The GitHub repository SnowRain510/PSEF-NET contains a labelled image folder "images" with 3 categories: IgG low positive, IgG moderate positive, IgG high positive. Examples follow, each with its label.

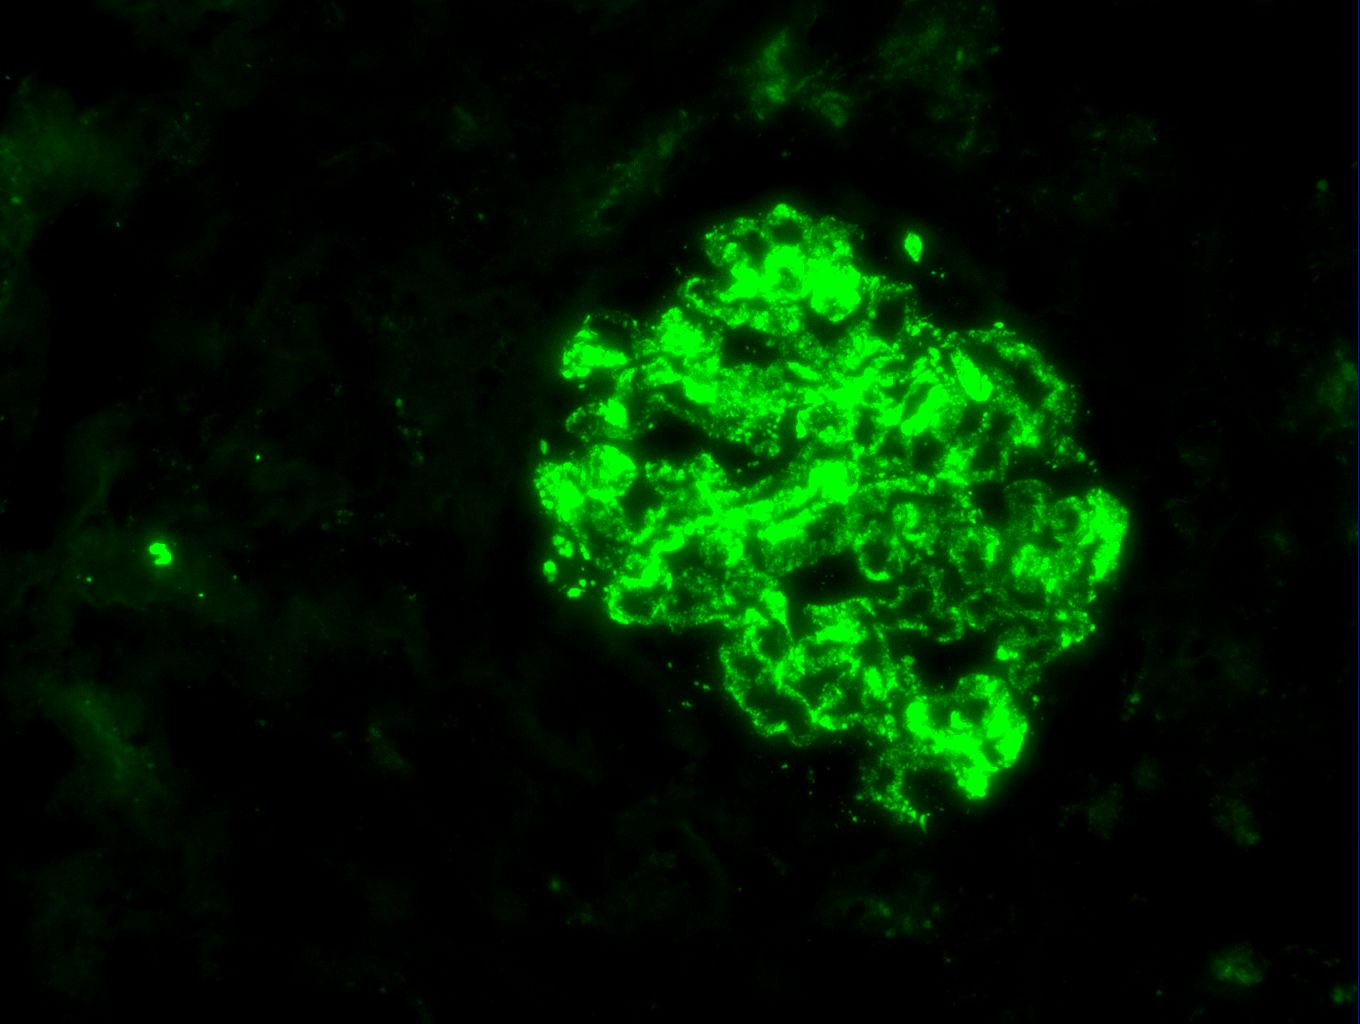
Label: IgG high positive

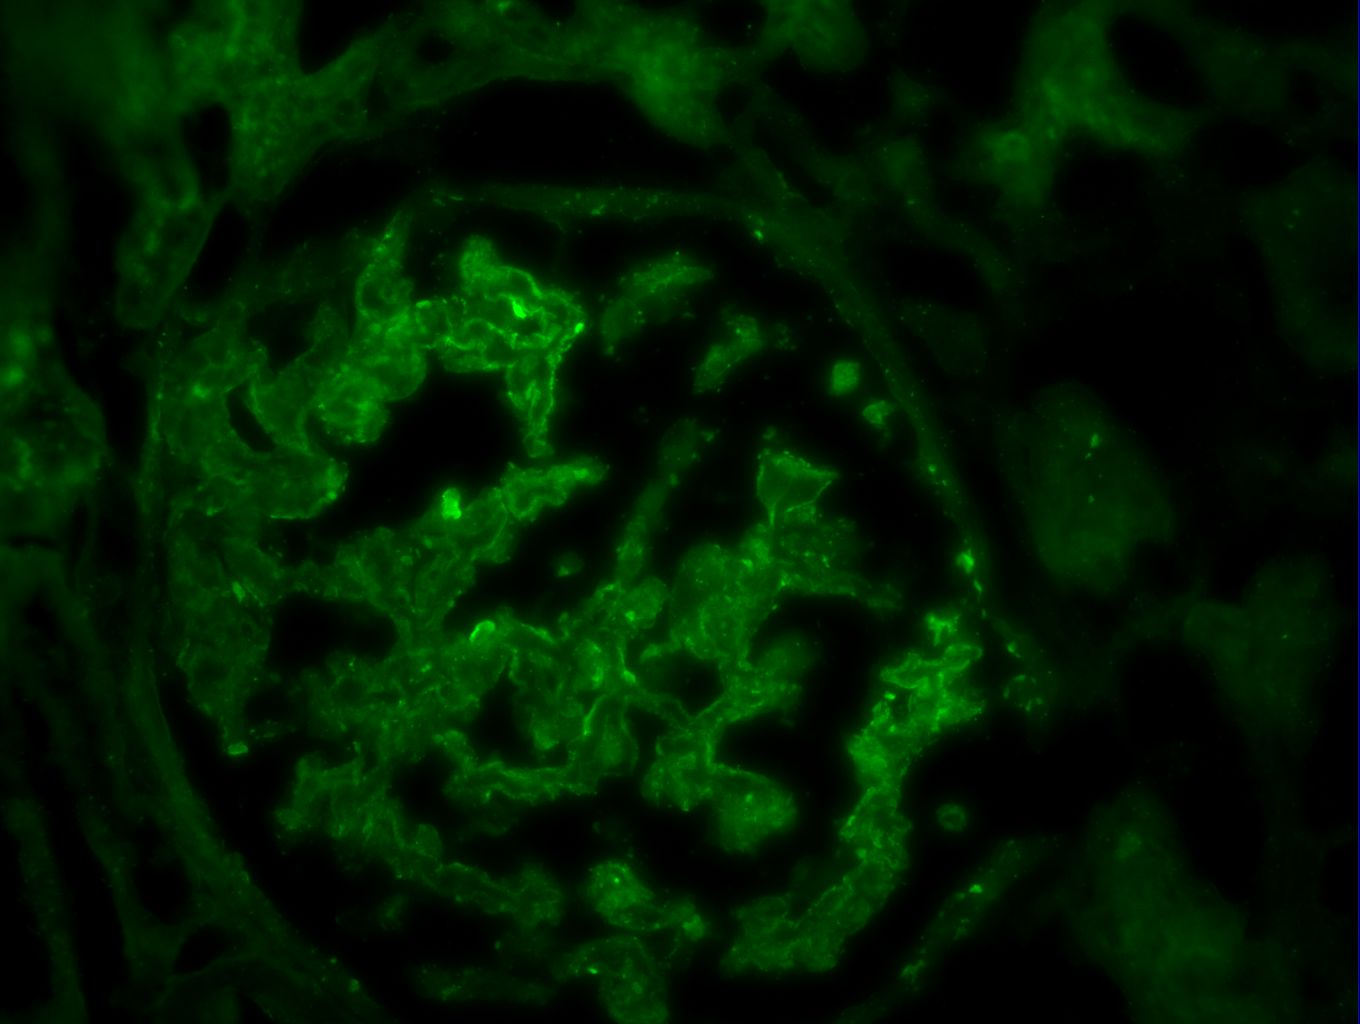
Label: IgG low positive

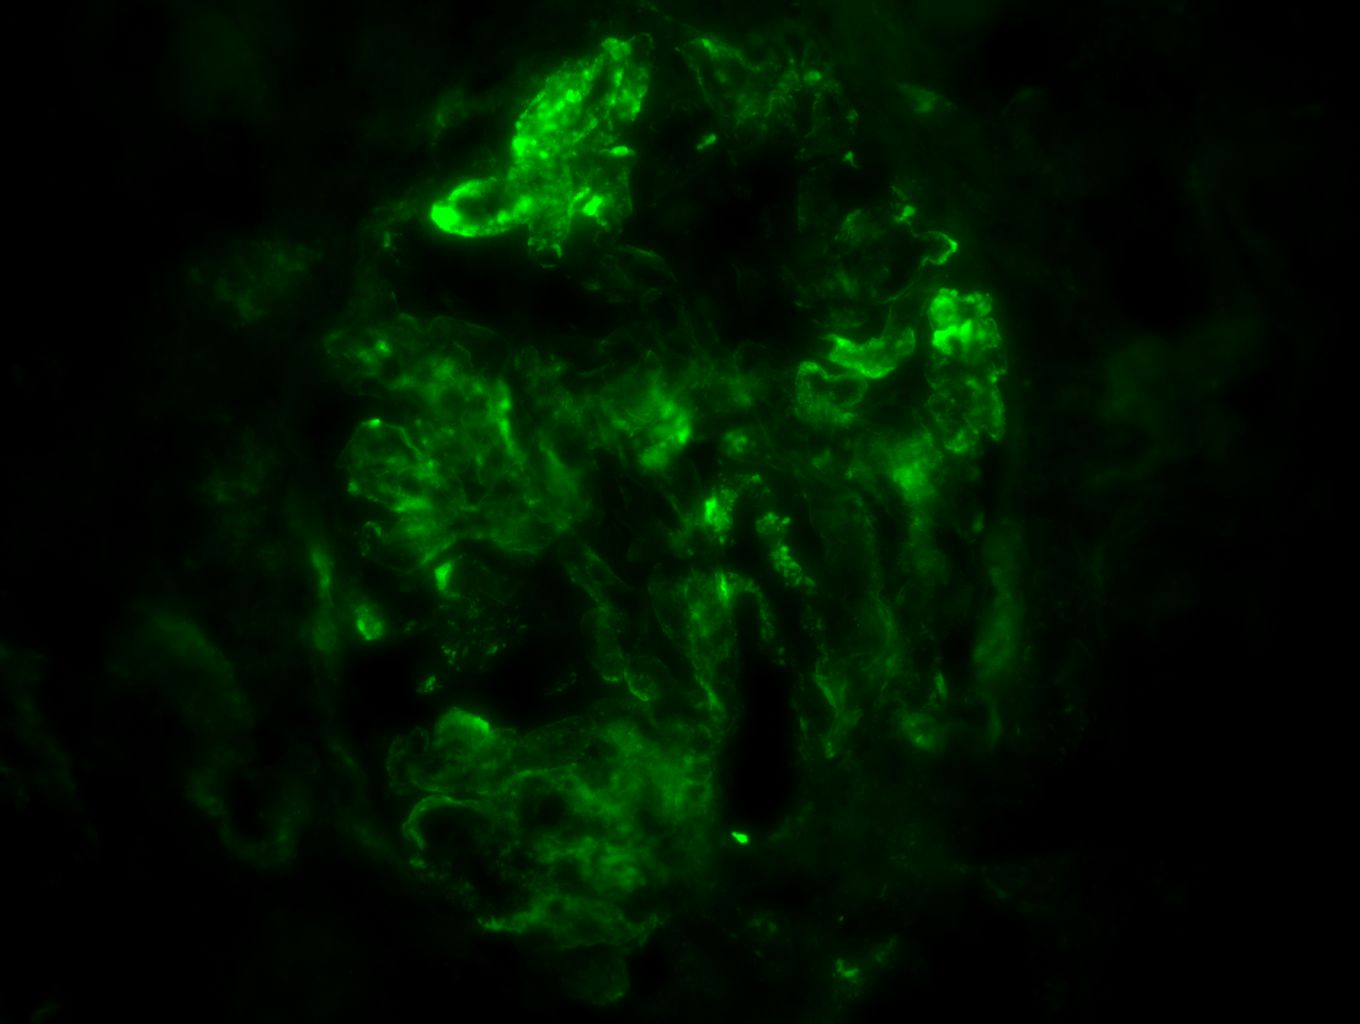
Label: IgG moderate positive

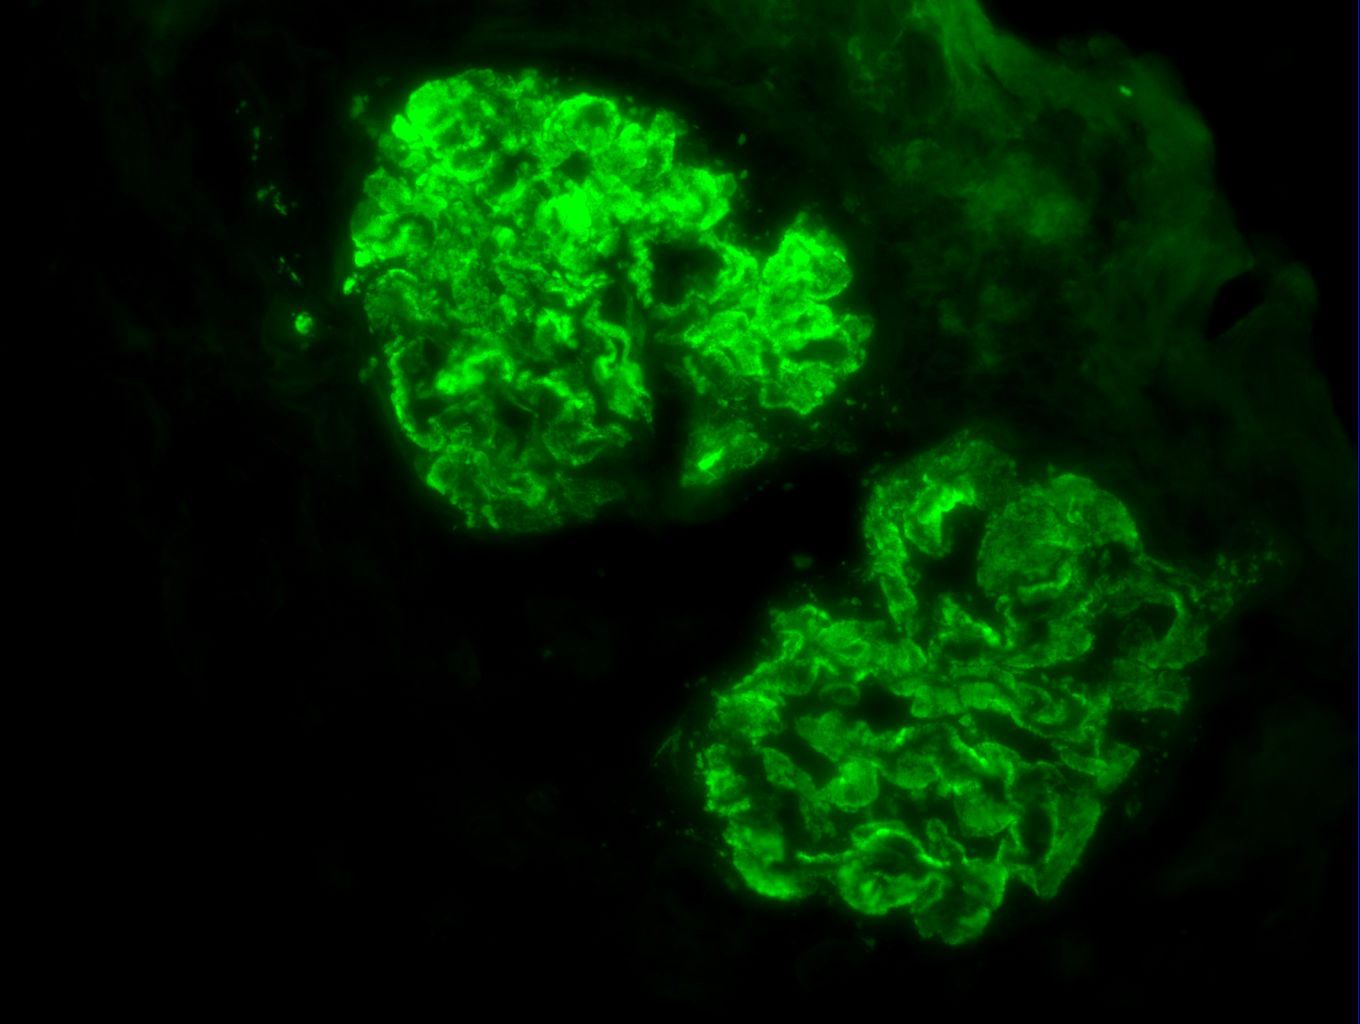
Label: IgG high positive

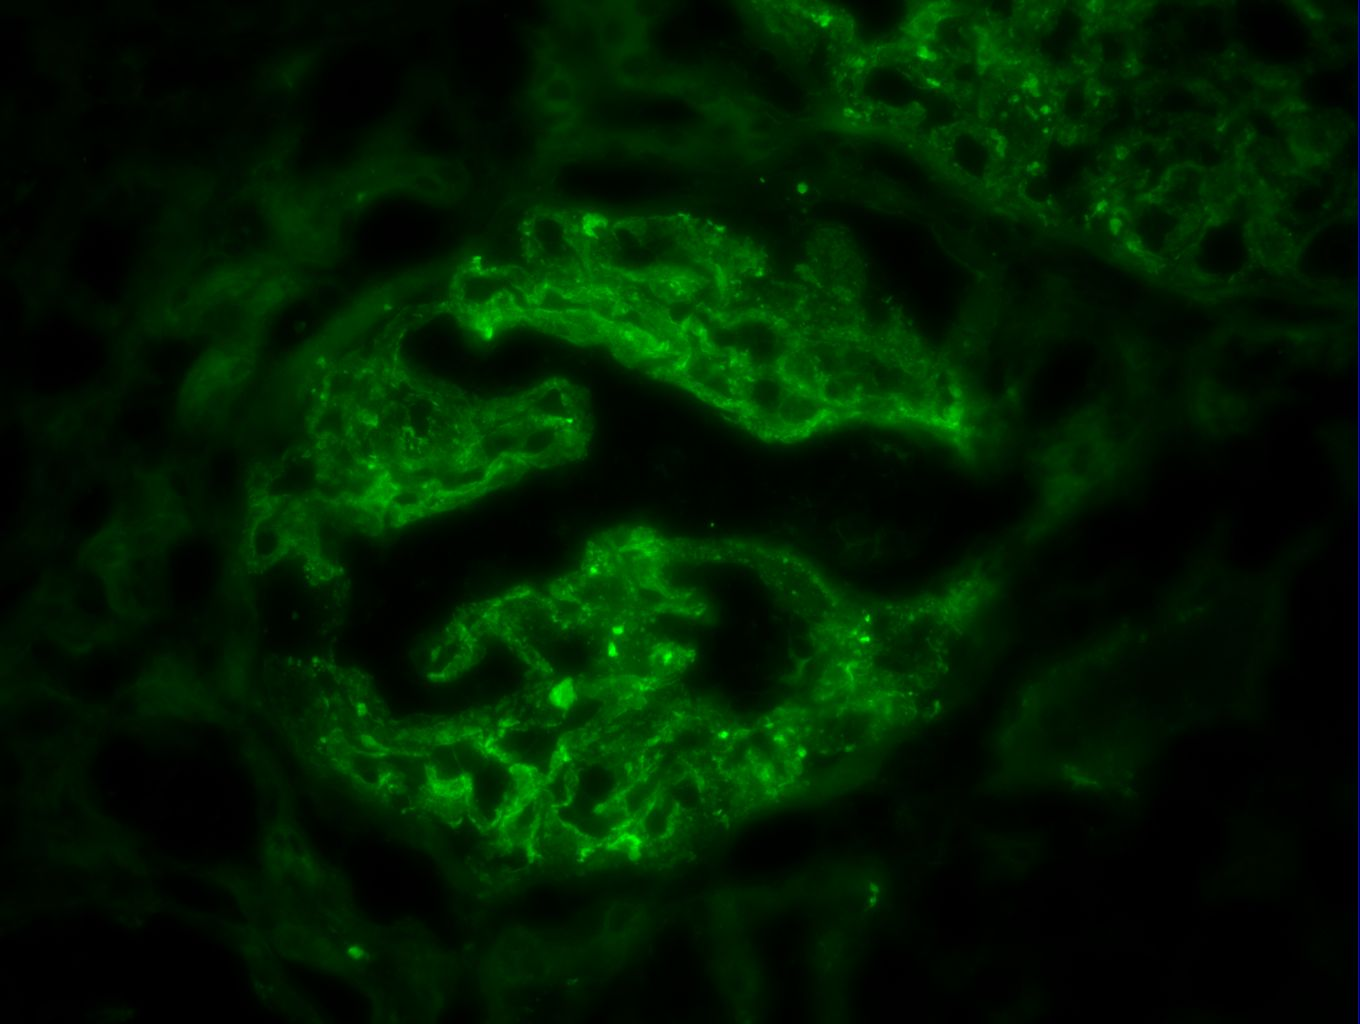
Label: IgG low positive

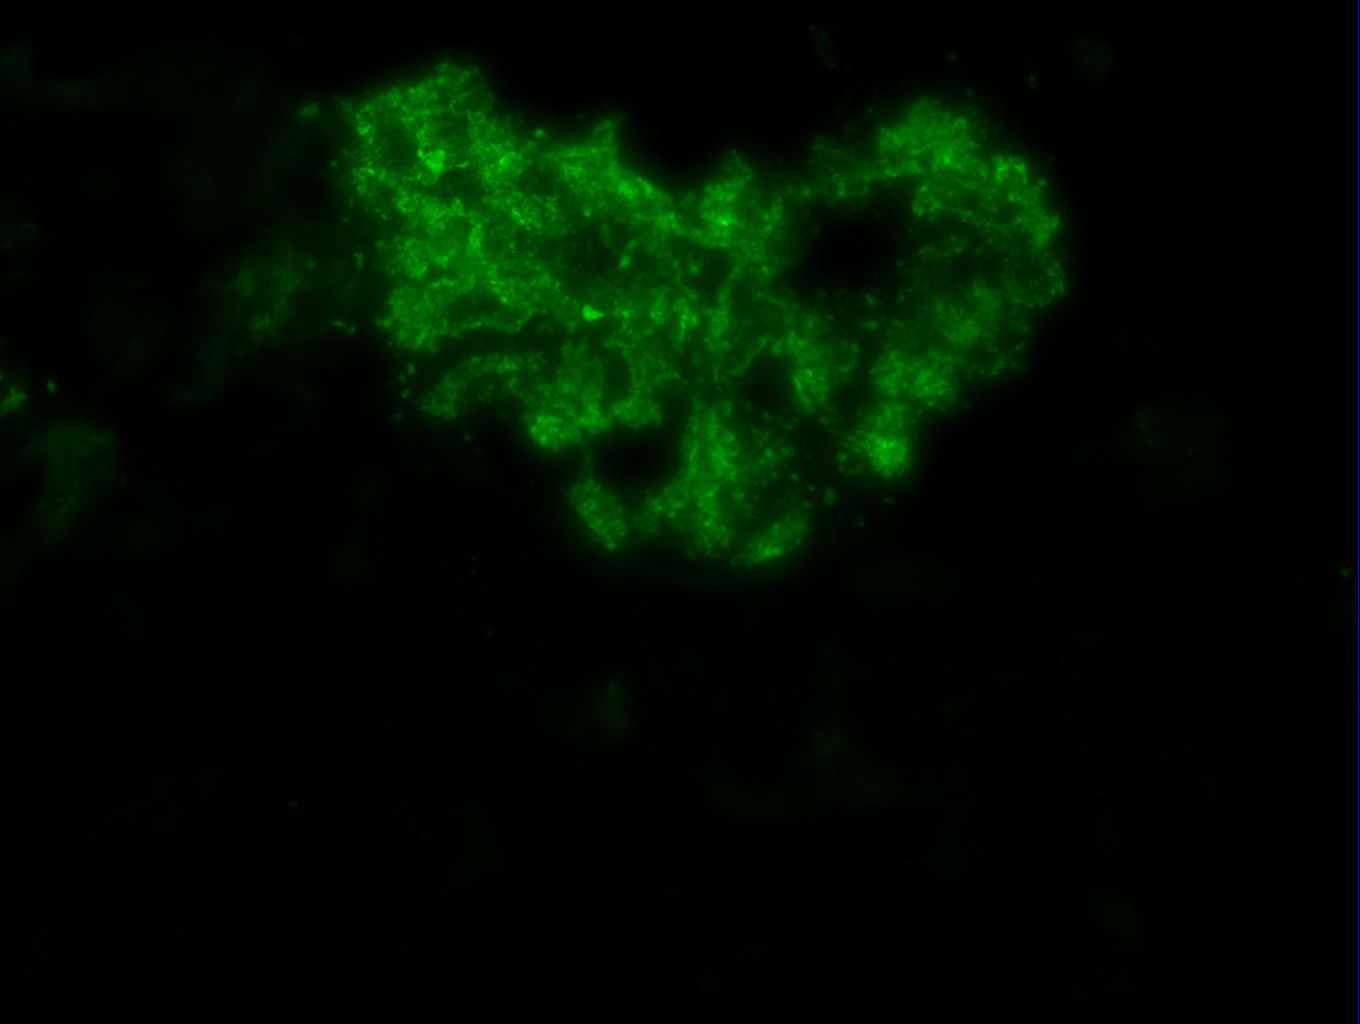
Label: IgG moderate positive
